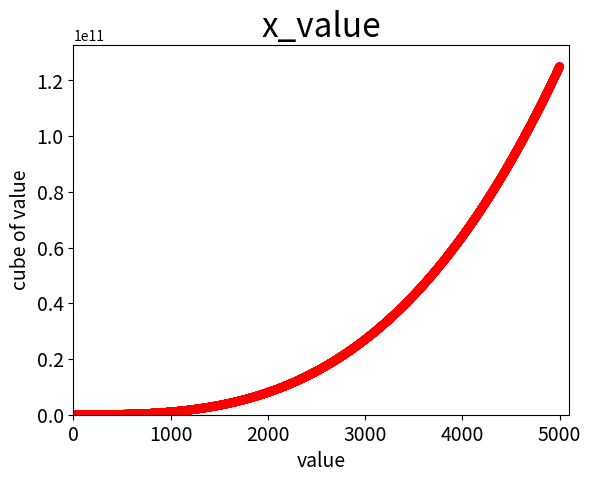

This chart was generated by the following Python code:
import matplotlib.pyplot as plt

x_value = list(range(1, 5001))
y_value = [x**3 for x in x_value]

plt.scatter(x_value, y_value, c='red', edgecolors='none', s=40)

plt.title("x_value", fontsize=24)
plt.xlabel("value", fontsize=14)
plt.ylabel("cube of value", fontsize=14)
plt.tick_params(axis='both', labelsize=14)
plt.axis([0, 5100, 0, 5100**3])

plt.show()